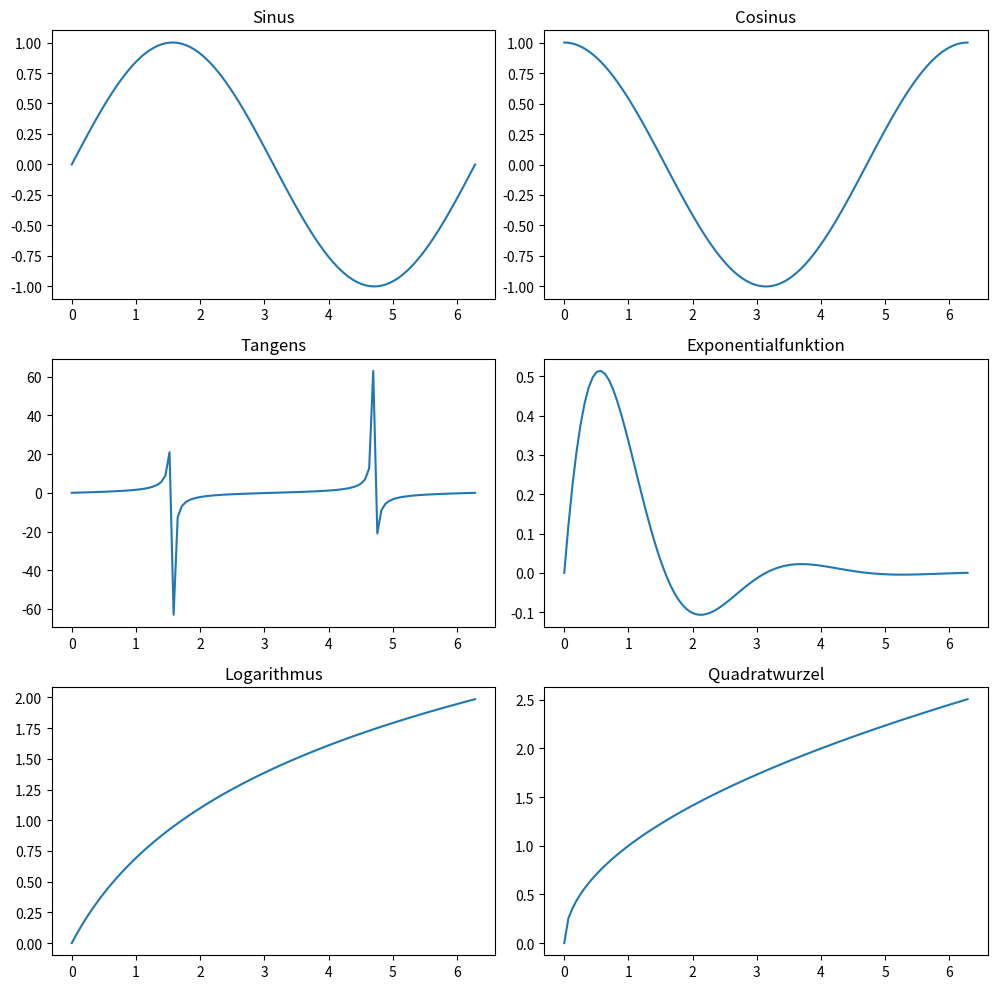

Write Python code to recreate this figure.
import matplotlib.pyplot as plt
import numpy as np

# Beispiel-Daten
x = np.linspace(0, 2 * np.pi, 100)
y1 = np.sin(x)
y2 = np.cos(x)
y3 = np.tan(x)
y4 = np.exp(-x) * np.sin(2 * x)
y5 = np.log(x + 1)
y6 = np.sqrt(x)

# Subplots: 3 rows , 2 columns
fig, axs = plt.subplots(3, 2, figsize=(10, 10))

# Plot 1: Sinus
axs[0, 0].plot(x, y1)
axs[0, 0].set_title('Sinus')

# Plot 2: Cosinus
axs[0, 1].plot(x, y2)
axs[0, 1].set_title('Cosinus')

# Plot 3: Tangens
axs[1, 0].plot(x, y3)
axs[1, 0].set_title('Tangens')

# Plot 4: Exponentialfunktion
axs[1, 1].plot(x, y4)
axs[1, 1].set_title('Exponentialfunktion')

# Plot 5: Logarithmus
axs[2, 0].plot(x, y5)
axs[2, 0].set_title('Logarithmus')

# Plot 6: Quadratwurzel
axs[2, 1].plot(x, y6)
axs[2, 1].set_title('Quadratwurzel')


plt.tight_layout()
plt.show()